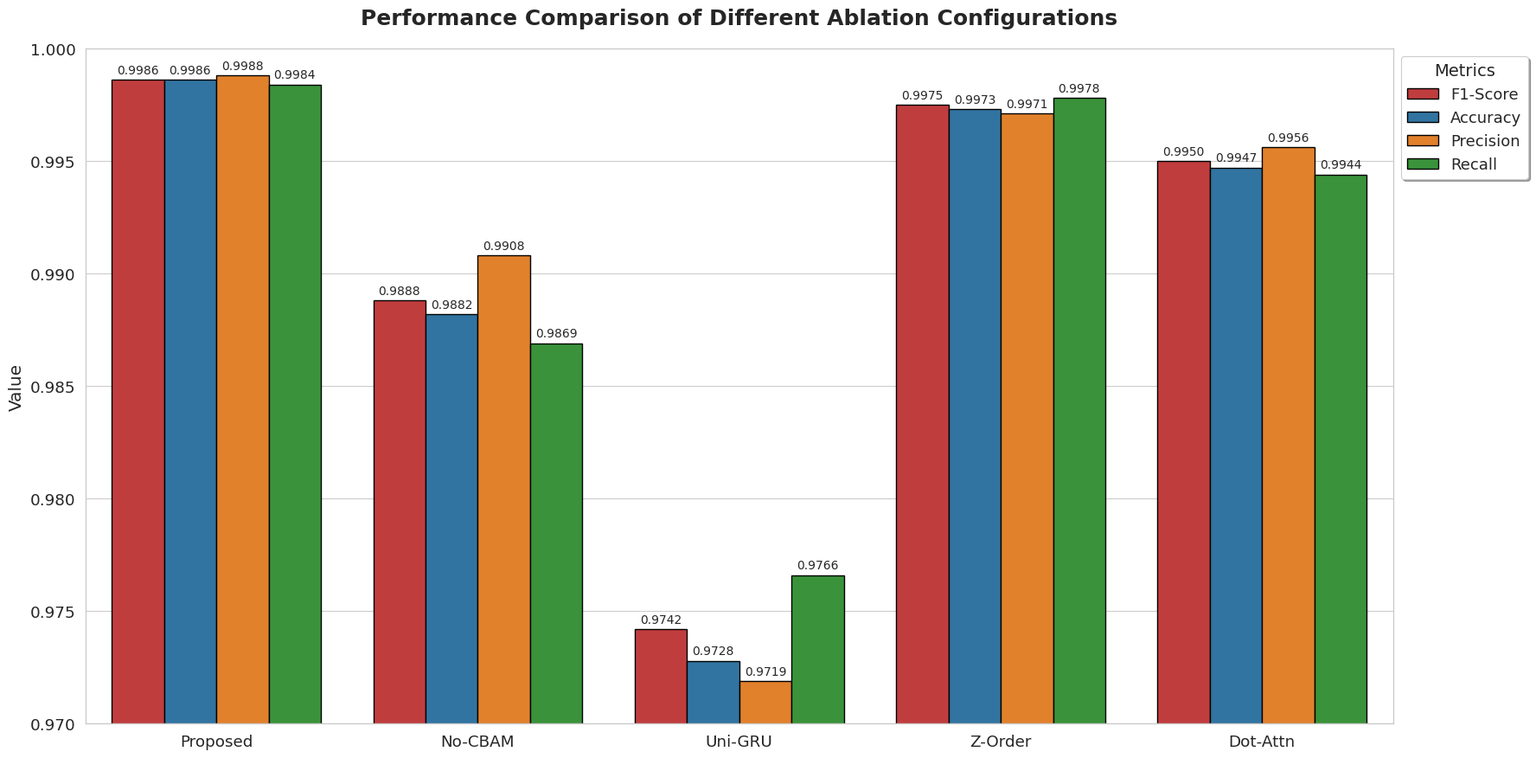

This figure's Python source:
# tools/plot_ablation_metrics.py
# -*- coding: utf-8 -*-

import matplotlib.pyplot as plt
import seaborn as sns
import pandas as pd
import numpy as np
import os

# ================= 配置区域 =================
OUTPUT_DIR = "results/paper_figures"
if not os.path.exists(OUTPUT_DIR):
    os.makedirs(OUTPUT_DIR)

# 设置学术风格 (Whitegrid + Paper Context)
sns.set_theme(style="whitegrid", context="paper", font_scale=1.5)
plt.rcParams['font.family'] = 'sans-serif'
plt.rcParams['font.sans-serif'] = ['Arial', 'DejaVu Sans']
plt.rcParams['axes.unicode_minus'] = False


def plot_multi_metric_ablation():
    """
    绘制 5 个模型配置在 4 个指标上的分组柱状图
    """
    # 1. 准备数据
    # 注意：列顺序对应 [Proposed, No-CBAM, Uni-GRU, Z-Order, Dot-Attn]
    raw_data = [
        # Proposed (base_row_add)
        {'Config': 'Proposed', 'Metric': 'Accuracy', 'Value': 0.9986},
        {'Config': 'Proposed', 'Metric': 'Precision', 'Value': 0.9988},
        {'Config': 'Proposed', 'Metric': 'Recall', 'Value': 0.9984},
        {'Config': 'Proposed', 'Metric': 'F1-Score', 'Value': 0.9986},

        # No-CBAM
        {'Config': 'No-CBAM', 'Metric': 'Accuracy', 'Value': 0.9882},
        {'Config': 'No-CBAM', 'Metric': 'Precision', 'Value': 0.9908},
        {'Config': 'No-CBAM', 'Metric': 'Recall', 'Value': 0.9869},
        {'Config': 'No-CBAM', 'Metric': 'F1-Score', 'Value': 0.9888},

        # Uni-GRU
        {'Config': 'Uni-GRU', 'Metric': 'Accuracy', 'Value': 0.9728},
        {'Config': 'Uni-GRU', 'Metric': 'Precision', 'Value': 0.9719},
        {'Config': 'Uni-GRU', 'Metric': 'Recall', 'Value': 0.9766},
        {'Config': 'Uni-GRU', 'Metric': 'F1-Score', 'Value': 0.9742},

        # Z-Order (var_z_add)
        {'Config': 'Z-Order', 'Metric': 'Accuracy', 'Value': 0.9973},
        {'Config': 'Z-Order', 'Metric': 'Precision', 'Value': 0.9971},
        {'Config': 'Z-Order', 'Metric': 'Recall', 'Value': 0.9978},
        {'Config': 'Z-Order', 'Metric': 'F1-Score', 'Value': 0.9975},

        # Dot-Attn (var_row_dot)
        {'Config': 'Dot-Attn', 'Metric': 'Accuracy', 'Value': 0.9947},
        {'Config': 'Dot-Attn', 'Metric': 'Precision', 'Value': 0.9956},
        {'Config': 'Dot-Attn', 'Metric': 'Recall', 'Value': 0.9944},
        {'Config': 'Dot-Attn', 'Metric': 'F1-Score', 'Value': 0.9950},
    ]

    df = pd.DataFrame(raw_data)

    # 2. 设定绘图顺序
    config_order = ['Proposed', 'No-CBAM', 'Uni-GRU', 'Z-Order', 'Dot-Attn']
    metric_order = ['F1-Score', 'Accuracy', 'Precision', 'Recall']  # 调整图例顺序

    # 3. 创建画布
    plt.figure(figsize=(18, 9))  # 稍微宽一点，容纳分组柱子

    # 4. 定义四种指标的配色 (学术风：深红、深蓝、橙色、青色)
    palette = {
        'F1-Score': '#d62728',  # Red
        'Accuracy': '#1f77b4',  # Blue
        'Precision': '#ff7f0e',  # Orange
        'Recall': '#2ca02c',  # Green
    }

    # 5. 绘制分组柱状图
    ax = sns.barplot(
        x='Config',
        y='Value',
        hue='Metric',
        data=df,
        order=config_order,
        hue_order=metric_order,
        palette=palette,
        edgecolor='black',
        linewidth=1.0,
        width=0.8  # 调整柱子组的宽度
    )

    # 6. 关键：截断 Y 轴以放大差异
    # [修改] 上限调至 1.005，防止 0.9989 这种数值的标签被顶部截断
    plt.ylim(0.97, 1.000)

    # 7. 图表装饰
    plt.title('Performance Comparison of Different Ablation Configurations', fontsize=18, fontweight='bold', pad=20)
    plt.xlabel('')  # Config名字已经在X轴刻度上了，不需要额外标签

    # 8. 图例设置 (移动到右侧外部或上方，避免遮挡数值)
    plt.legend(
        title='Metrics',
        title_fontsize=14,
        fontsize=13,
        loc='upper left',
        bbox_to_anchor=(1.0, 1.0),  # 放在图表右侧外
        frameon=True,
        shadow=True,
        ncol=1
    )

    # 9. [修改] 给所有柱子标上数值
    for container in ax.containers:
        # 移除之前的 if 判断，直接对所有 container 进行标注
        # 使用 rotation=90 垂直显示数值，防止重叠
        ax.bar_label(container, fmt='%.4f', padding=3, fontsize=10)

    # 10. 保存
    save_path = os.path.join(OUTPUT_DIR, "fig_ablation_multi_metric.png")
    plt.tight_layout()
    plt.savefig(save_path, dpi=300)
    plt.close()
    print(f"✅ 多指标消融实验对比图已保存: {save_path}")


if __name__ == "__main__":
    print("🚀 开始绘制升级版图表...")
    plot_multi_metric_ablation()
    print("\n🎉 绘图完成！请查看 results/paper_figures 文件夹。")
